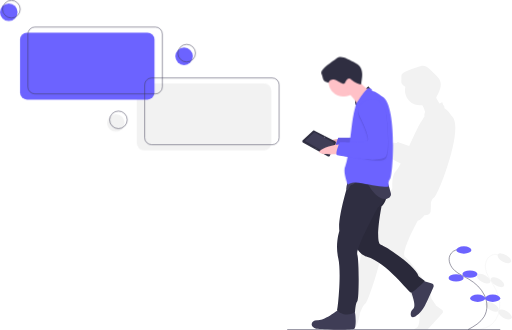
t = 0.00 s
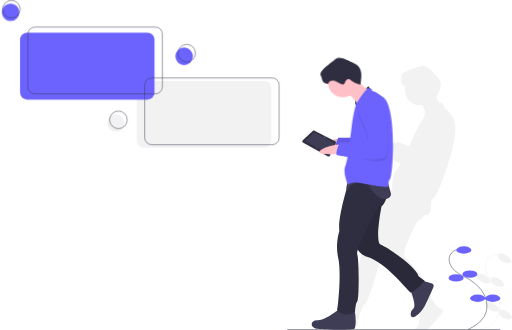
t = 0.75 s
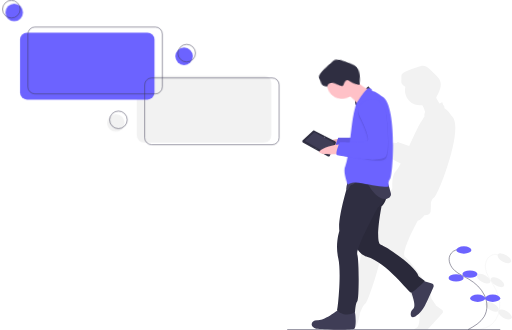
t = 2.25 s
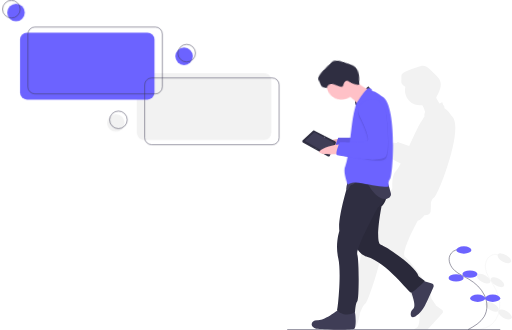
t = 3.00 s
t = 3.75 s: frame unchanged from t = 2.25 s, image omitted
t = 5.25 s: frame unchanged from t = 0.75 s, image omitted

The animated SVG that drew these frames (rendered in a browser with its animation timeline set to each time). Animation: 3 CSS @keyframes rules; one cycle of 6.00 s, repeats indefinitely.

<svg xmlns="http://www.w3.org/2000/svg" data-name="Layer 1" width="990.2" height="637.7" viewBox="0 0 990.2 637.7"><style>
@keyframes a_t { 0% { transform: translate(702px,186.5px) rotate(0deg) translate(-80.7px,-76.5px); } 50% { transform: translate(702px,186.5px) rotate(-8.5deg) translate(-80.7px,-76.5px); animation-timing-function: cubic-bezier(0,0,1,1); } 100% { transform: translate(702px,186.5px) rotate(0deg) translate(-80.7px,-76.5px); } }
@keyframes b_t { 0% { transform: translate(264.6px,161.3px); } 50% { transform: translate(264.6px,141.3px); } 100% { transform: translate(264.6px,161.3px); } }
@keyframes c_t { 0% { transform: translate(17px,23.5px); } 50% { transform: translate(31px,24px); } 100% { transform: translate(17px,23.5px); } }
</style><title>problem solving</title><path d="M826.5 637c.7-0.6 1.3-1.2 2-1.8c7.4-7.2 20.7-22.2 27-29.4c.4-0.5 .8-1.1 1-1.7c.2-0.6 .2-1.3 .1-2c0-0.6-0.3-1.3-0.6-1.8c-0.3-0.6-0.8-1.1-1.4-1.5l-12.2-8.6c.5-0.2 .7-0.3 .7-0.3l-8.8-12.7c1-19.4-40.3-72.3-50.7-80.2c-10.3-7.9 24.3-70.3 24.3-70.3c5.3-2 9.5-6.4 12.8-10.9c.2 0 .4 0 .6 .1l4.4-0.5c.9 0 1.8-0.3 2.7-0.7c.8-0.4 1.6-0.9 2.2-1.6c.6-0.6 1.2-1.4 1.6-2.2c.3-0.9 .6-1.8 .6-2.7c.2-1.3 .3-2.6 .3-3.9c.1-1.3 .2-2.6 .2-3.9c.1-1.3 .1-2.7 .1-4c0-1.3 0-2.6-0.1-3.9c.9-2.7 1-7.6 6.9-11.5c7.7-5.1 57.3-132.5 34.4-155.8c0 0-9.7-14.5-15.2-16.3c0 0 .9-4.3-2.4-6.2l-1.5-5c0 0-2.2 1-5.3 2.4c-0.7-0.9-1.3-1.8-1.8-2.7c-0.6-1-1.2-1.9-1.7-2.8c-0.6-1-1.1-2-1.7-2.9c-0.5-1-1-2-1.4-3c1-4.7 17.5-25.7 2.7-40.2c-14.9-14.7-22.3-24.7-33.5-20.7c-11.1 4-37.3 9.9-36.6 19.3c.8 9.3-1.9 13 2.9 16.8c4.9 3.9 5 3.6 5 3.6v-0.1c-1.2 4.7-1.2 9.6 0 14.2c1.1 4.7 3.5 9 6.7 12.5c3.2 3.5 7.3 6.2 11.8 7.8c4.6 1.6 9.4 2 14.2 1.2c.5 1.1 1.1 2.2 1.6 3.2c.5 1.1 1 2.2 1.4 3.4c.5 1.1 .9 2.2 1.3 3.3c.4 1.2 .8 2.3 1.2 3.5c-0.4 .6-0.7 1.3-0.9 2c-0.2 .7-0.4 1.4-0.5 2.1c-0.1 .8-0.2 1.5-0.2 2.2c0 .8 .1 1.5 .2 2.2c-1.2 1.9-2.4 3.8-3.6 5.7c-1.2 1.8-2.4 3.8-3.6 5.7c-1.1 1.9-2.2 3.9-3.3 5.8c-1.1 2-2.1 4-3.1 6c-3.3 6.3-9.4 19.6-16 33.9c-11.6-3.8-22.2-7.6-22.2-7.6c0 0-0.6 .7-1.5 1.9c-0.9-0.1-1.7-0.2-2.5-0.3c-0.8-0.2-1.7-0.3-2.5-0.3c-0.8-0.1-1.7-0.2-2.5-0.2c-0.8-0.1-1.7-0.1-2.5-0.1l-28.1-28.3c-0.2-0.2-0.4-0.4-0.7-0.6c-0.2-0.1-0.5-0.2-0.8-0.2c-0.3 0-0.6 0-0.8 0c-0.3 .1-0.6 .2-0.8 .4l-24.7 11.7c-0.3 .3-0.5 .6-0.7 1c-0.2 .3-0.3 .7-0.3 1.1c0 .4 .1 .8 .3 1.2c.1 .4 .3 .7 .6 1l24.5 26c-1.9 2 1.4 4.5 6.6 7l6.5 6.8c.2 .3 .4 .5 .7 .7c.3 .1 .7 .2 1 .2c.3 0 .7-0.1 1-0.2c.3-0.1 .5-0.3 .8-0.6l2.1-2.3c4 1.3 8 2.5 11.1 3.4c-0.2 1.1 0 2 .7 2.3c1.4 .7 8.5 4.7 18.3 9.7c-3.9 7.3-7.3 12.9-9.6 15.2c-7 6.7-6.9 25.5-6.5 32.8c-2.3 3.4-5.4 8.5-5.3 10.9c-12.4 18.5-34.5 53.3-37.9 72.2c0 0-16 21.4-18.3 49.5c-2.2 28.1-30.9 93.2-32.7 94.1c-0.3 .2-0.2 .7 .1 1.6c-9.5 3.3 15.1 45.1 20.2 43.7c4.3-1.2 10.9-23.5 10.9-30.4c.1 0 .3 0 .4-0.1c0 0 6-16.2 10.6-18.6c4.5-2.3 27.9-74.4 27.8-85.8c0-1.8 1.5-4.7 4.1-8.4c.4 1.8 1 3.6 1.8 5.3c.7 1.7 1.7 3.4 2.7 4.9c1.1 1.6 2.3 3.1 3.6 4.4c1.3 1.4 2.8 2.6 4.3 3.7c33.1 22.1 55.6 90.8 59.7 92.1c.1 .1 .1 .1 .2 .1c.1 0 .1 0 .2 0c.1 0 .1 0 .2 0c0 0 .1 0 .2 0c.3 9.8 .1 28.4-6.2 30.8c-0.5 .2-0.9 .4-1.4 .6c-0.5 .3-0.9 .5-1.3 .8c-0.4 .3-0.8 .6-1.2 .9c-0.4 .3-0.8 .7-1.1 1.1" fill="#f2f2f2"/><path d="M967.2 493.8c-1.6-0.8-3.3-1.3-5-1.7c-1.8-0.3-3.5-0.4-5.3-0.3c-1.8 .2-3.5 .6-5.2 1.2c-1.6 .6-3.2 1.5-4.6 2.5c-8.6 6.5-9.9 19.3-6.7 29.7c3.3 10.3 10 19 15.3 28.4c7.1 12.7 11.7 27.1 10.5 41.6c-1.2 14.4-8.7 28.8-21.4 35.9c-11.7 6.6-26 6.3-39.4 5.9" fill="none" stroke="#f2f2f2" stroke-miterlimit="10"/><ellipse rx="7.1" ry="14.6" fill="#f2f2f2" transform="translate(-113.4,1116) rotate(-59.8) translate(1080.7,630.9)"/><ellipse rx="7.1" ry="14.6" fill="#f2f2f2" transform="translate(-159.9,1127.4) rotate(-59.8) translate(1067.3,677)"/><ellipse rx="7.1" ry="14.6" fill="#f2f2f2" transform="translate(-167.3,1100.8) rotate(-59.8) translate(1040.5,670.1)"/><ellipse rx="7.1" ry="14.6" fill="#f2f2f2" transform="translate(-206.5,1142) rotate(-59.8) translate(1056.8,724.9)"/><ellipse rx="7.1" ry="14.6" fill="#f2f2f2" transform="translate(-206.7,1171.1) rotate(-59.8) translate(1082,739.6)"/><path d="M886.6 482.3c-1.8 .1-3.5 .5-5.2 1c-1.7 .6-3.3 1.4-4.7 2.4c-1.5 1.1-2.8 2.3-3.9 3.6c-1.1 1.4-2 2.9-2.7 4.6c-4.2 9.9 1.1 21.7 9.1 28.9c8 7.3 18.3 11.5 27.6 16.9c12.5 7.4 23.7 17.6 30 30.7c6.2 13 6.9 29.2-0.5 41.7c-6.8 11.6-19.2 18.6-31 25" fill="none" stroke="#3f3d56" stroke-miterlimit="10"/><ellipse cx="897.1" cy="483.2" rx="14.6" ry="7.1" fill="#6c63ff"/><ellipse cx="908.8" cy="529.8" rx="14.6" ry="7.1" fill="#6c63ff"/><ellipse cx="882.1" cy="537.3" rx="14.6" ry="7.1" fill="#6c63ff"/><ellipse cx="923.8" cy="576.5" rx="14.6" ry="7.1" fill="#6c63ff"/><ellipse cx="952.9" cy="576.5" rx="14.6" ry="7.1" fill="#6c63ff"/><path fill="none" stroke="#3f3d56" stroke-miterlimit="10" d="M555.5 637h412"/><path d="M657.2 286.6c0 0-45.8 7.2-40.2-1.9c5.6-9.1 35.6-18.3 41.1-16.4c5.5 1.9-0.9 18.3-0.9 18.3Z" fill="#ffc1c7"/><path d="M657.2 286.6c0 0-45.8 7.2-40.2-1.9c5.6-9.1 35.6-18.3 41.1-16.4c5.5 1.9-0.9 18.3-0.9 18.3Z" opacity=".1"/><path d="M709.7 184.4c0 0-29.6 8-15.8 33.2c0 0 22.3 44.1 13 47c-9.4 2.8-52.7 1.4-52.7 1.4c0 0-10.2 24.5-5.1 25.3c5.1 .7 85.9 17.3 94.6 1.4c8.6-15.9 0-84.5 0-84.5c0 0-12.3-33.9-34-23.8Z" fill="#6c63ff"/><path d="M709.7 184.4c0 0-29.6 8-15.8 33.2c0 0 22.3 44.1 13 47c-9.4 2.8-52.7 1.4-52.7 1.4c0 0-10.2 24.5-5.1 25.3c5.1 .7 85.9 17.3 94.6 1.4c8.6-15.9 0-84.5 0-84.5c0 0-12.3-33.9-34-23.8Z" opacity=".1"/><path d="M793.5 559.9c0 0 13 31 5.8 36.8c-7.2 5.8-5.8 16.6-0.8 16.6c5.1 0 16.7-10.1 23.2-22.4c4.8-9.1 12.8-27.5 16.6-36.3c.3-0.6 .4-1.3 .4-1.9c0-0.7-0.1-1.3-0.4-2c-0.3-0.6-0.7-1.1-1.2-1.5c-0.5-0.5-1.1-0.8-1.7-1l-21-6.4Z" fill="#3f3d56"/><path d="M656.3 597.4c0 0-27.4 22.4-41.9 21.7c-14.4-0.8-16.6 14.4 0 16.6c16.6 2.1 66.5 2.9 70.8 0c4.3-2.9 2.9-33.2 0-34c-2.9-0.7-28.9-4.3-28.9-4.3Z" fill="#3f3d56"/><path d="M749.5 367.1c0 0 0 22.4-11.6 31.7c0 0-13.7 70.1-1.4 74.4c12.2 4.3 67.8 41.9 72.9 60.7l12.3 9.3c0 0-22.4 22.4-26.8 22.4c-4.3 0-46.9-58.5-85.2-69.3c0 0-23.8-5.8-23.1-36.8c.8-31 28.9-113.4 28.9-113.4h32.5Z" fill="#2f2e41"/><path d="M749.5 367.1c0 0 0 22.4-11.6 31.7c0 0-13.7 70.1-1.4 74.4c12.2 4.3 67.8 41.9 72.9 60.7l12.3 9.3c0 0-22.4 22.4-26.8 22.4c-4.3 0-46.9-58.5-85.2-69.3c0 0-23.8-5.8-23.1-36.8c.8-31 28.9-113.4 28.9-113.4h32.5Z" opacity=".1"/><path d="M674.4 351.9c0 0-21.7 67.9-18.1 94.6c0 0-8.6 25.3-2.1 52.7c6.4 27.4-0.8 98.2-2.2 99.6c-1.5 1.5 15.9 16.6 34.6 4.4c0 0 .8-17.4 4.4-21c3.6-3.6 3.6-79.4 0-90.2c-3.6-10.8 39-89.5 39-89.5c0 0 23.1-21 14.4-31.8c-8.7-10.8 .7-32.5 .7-32.5l-65.7 4.3Z" fill="#2f2e41"/><path d="M716.2 171.4l-3.6-5c0 0-24.8 22.1-25.8 28c-0.1 .8-0.2 1.7-0.2 2.5c0 .8 .1 1.6 .3 2.5c.2 .8 .4 1.6 .7 2.3c.3 .8 .7 1.5 1.2 2.2l14.4-6.5l7.3-14.4Z" fill="#3f3d56"/><path d="M672.9 350.5c0 0-5.8 17.3-1.4 16.6c4.3-0.7 4.3-10.1 9.4-10.1c5 0 7.9-8 7.9-8Z" fill="#3f3d56"/><path d="M709.7 351.9c0 0 16.7 36.1 37.6 32.5l4.1-1.7c.8-0.4 1.6-0.9 2.3-1.5c.6-0.7 1.2-1.4 1.6-2.2c.4-0.9 .7-1.8 .8-2.7c.1-0.9 0-1.8-0.2-2.7c-2-8.3-5.6-21.7-8.6-21.7Z" fill="#3f3d56"/><g transform="translate(702,186.5) translate(-80.7,-76.5)" style="animation: 6s linear infinite both a_t;"><ellipse cx="43" cy="47.7" fill="#ffc1c7" rx="28.9" ry="28.9"/><path d="M61.7 34.7c0 0 23.2 26.7 28.9 27.4c5.8 .8-18.7 31.8-18.7 31.8c0 0-13.8-23.1-23.1-25.3c-9.4-2.1 12.9-33.9 12.9-33.9Z" fill="#ffc1c7"/><path d="M14.2 49.5c0 0 2.8-9 12.2-5.4c9.4 3.6 17.3 11.5 19.5 5.8c2.1-5.8 7.7-11.1 11.4-6.7c3.7 4.5 20.7 12.8 20 8.5c-0.8-4.4 9-30-9.8-39.4c-18.7-9.4-28.9-16.6-38.2-9.4c-9.4 7.3-32.5 21-28.9 29.6c3.6 8.7 2.1 13 7.9 15.2c5.8 2.2 5.9 1.8 5.9 1.8Z" fill="#2f2e41"/></g><path d="M719.9 175.8c0 0-0.8-6.5-7.3-5.1c-6.5 1.4-23.8 30.3-23.8 30.3c-0.7 2.3-1.4 4.6-2 7c-0.6 2.3-1.2 4.6-1.7 7c-0.6 2.3-1.1 4.7-1.5 7.1c-0.5 2.3-0.9 4.7-1.3 7.1c-2.9 17.3-8.7 80.8-14.4 91.7c-5.8 10.8 5 36.1 5 36.1c0 0 6.5-7.2 27.5-2.9c20.9 4.3 48.3 8.6 50.5 6.5c2.2-2.2-2.2-8 3.6-15.2c5.8-7.2 13.7-143.7-15.2-158.8c0 0-13.7-10.8-19.4-10.8Z" fill="#6c63ff"/><path d="M712.6 197.4c0 0-29.6 8-15.9 33.2c0 0 22.4 44.1 13 47c-9.3 2.8-52.7 1.4-52.7 1.4c0 0-4.7 15.5 .4 16.2c5.1 .8 80.5 26.4 89.2 10.5c8.6-15.9 0-84.5 0-84.5c0 0-12.3-33.9-34-23.8Z" opacity=".1"/><path d="M586.3 275.6l48 26.4c.3 .2 .6 .3 .9 .3c.3 .1 .7 .1 1 0c.3-0.1 .6-0.3 .9-0.5c.2-0.2 .4-0.5 .6-0.8l11.7-24.6c.1-0.3 .2-0.7 .2-1.1c-0.1-0.3-0.1-0.7-0.3-1c-0.1-0.4-0.3-0.7-0.6-0.9c-0.2-0.3-0.5-0.5-0.9-0.7l-39.8-20.5c-0.2-0.2-0.5-0.3-0.8-0.3c-0.3-0.1-0.6-0.1-0.8 0c-0.3 .1-0.6 .2-0.8 .3c-0.3 .2-0.5 .3-0.7 .6l-19.9 18.7c-0.1 .4-0.3 .8-0.3 1.2c-0.1 .4 0 .8 .1 1.1c.1 .4 .3 .8 .6 1.1c.2 .3 .5 .5 .9 .7Z" fill="#2f2e41"/><path fill="#3f3d56" d="M589.5 272l45 25.7l12-21.6l-38.6-21l-18.4 16.9Z"/><ellipse rx=".6" ry=".7" fill="#f2f2f2" transform="translate(-188,430.1) rotate(-39.8) translate(732.6,395.2)"/><ellipse rx=".4" ry=".4" fill="#f2f2f2" transform="translate(-206,424.6) rotate(-39.8) translate(715.9,417.2)"/><path d="M657.9 297.5c0 0-46.3 3.3-39.9-5.3c6.4-8.7 37.1-15.2 42.4-12.8c5.3 2.4-2.5 18.1-2.5 18.1Z" fill="#ffc1c7"/><path d="M712.6 193.1c0 0-29.6 7.9-15.9 33.2c0 0 22.4 44 13 46.9c-9.3 2.9-52.7 1.5-52.7 1.5c0 0-10.1 24.5-5 25.2c5 .8 85.9 17.4 94.6 1.5c8.6-15.9 0-84.5 0-84.5c0 0-12.3-33.9-34-23.8Z" fill="#6c63ff"/><rect width="260" height="129.2" rx="13.5" fill="#f2f2f2" transform="translate(0,0) translate(264.6,161.3)" style="animation: 6s linear infinite both b_t;"/><ellipse fill="#6c63ff" rx="17" ry="17" transform="translate(0,0) translate(17,23.5)" style="animation: 6s linear infinite both c_t;"/><ellipse cx="22" cy="17.5" fill="none" stroke="#3f3d56" stroke-miterlimit="10" rx="17" ry="17"/><ellipse cx="224" cy="237.5" fill="#f2f2f2" rx="17" ry="17"/><ellipse cx="229" cy="231.5" fill="none" stroke="#3f3d56" stroke-miterlimit="10" rx="17" ry="17"/><ellipse cx="356" cy="108.5" fill="#6c63ff" rx="17" ry="17"/><ellipse cx="361" cy="102.5" fill="none" stroke="#3f3d56" stroke-miterlimit="10" rx="17" ry="17"/><rect x="38.7" y="63" width="260" height="129.2" rx="13.5" fill="#6c63ff"/><rect x="53.9" y="52" width="260" height="129.2" rx="13.5" fill="none" stroke="#3f3d56" stroke-miterlimit="10"/><rect x="279.8" y="150.4" width="260" height="129.2" rx="13.5" fill="none" stroke="#3f3d56" stroke-miterlimit="10"/></svg>